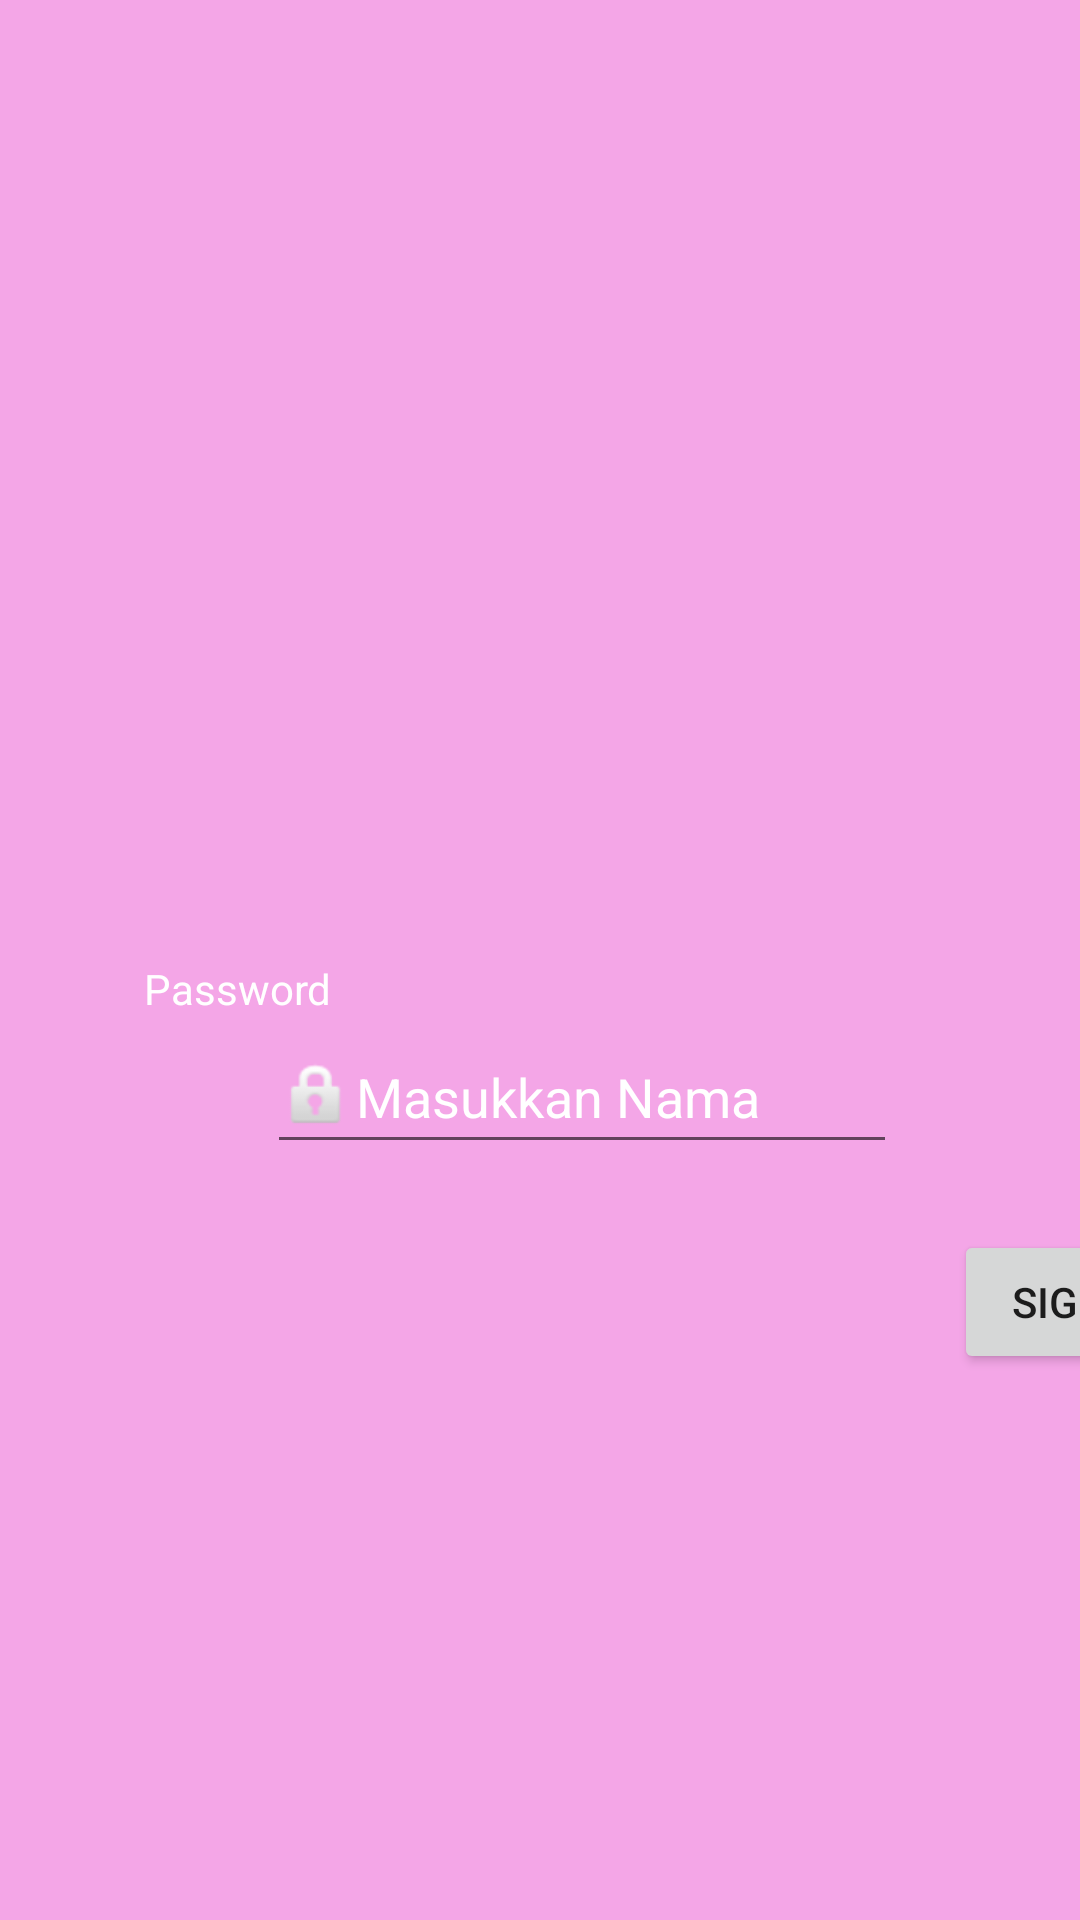

Write the Android layout XML for this screen, with the resource values it uses.
<!-- AndroidManifest.xml: application theme Theme.Exercisesatu -->
<!-- res/layout/activity_main.xml -->
<?xml version="1.0" encoding="utf-8"?>
<androidx.constraintlayout.widget.ConstraintLayout xmlns:android="http://schemas.android.com/apk/res/android"
    xmlns:app="http://schemas.android.com/apk/res-auto"
    xmlns:tools="http://schemas.android.com/tools"
    android:layout_width="match_parent"
    android:layout_height="match_parent"
    android:background="#F4A6E7"
    tools:context=".MainActivity">

    <ImageView
        android:id="@+id/imageView"
        android:layout_width="105dp"
        android:layout_height="0dp"
        android:layout_marginTop="125dp"
        android:layout_marginBottom="113dp"
        android:contentDescription="TODO"
        app:layout_constraintBottom_toTopOf="@+id/eduser"
        app:layout_constraintEnd_toEndOf="parent"
        app:layout_constraintStart_toStartOf="parent"
        app:layout_constraintTop_toTopOf="parent"
        app:srcCompat="@drawable/login"
        tools:ignore="ImageContrastCheck" />

    <EditText
        android:id="@+id/eduser"
        android:layout_width="wrap_content"
        android:layout_height="wrap_content"
        android:layout_marginTop="340dp"
        android:layout_marginEnd="61dp"
        android:drawableLeft="@android:drawable/ic_lock_idle_lock"
        android:ems="10"
        android:hint="@string/insertname"
        android:inputType="textPersonName"
        android:minHeight="48dp"
        android:textColor="#FFFFFF"
        android:textColorHighlight="#673AB7"
        android:textColorHint="#FFFFFF"
        app:layout_constraintEnd_toEndOf="parent"
        app:layout_constraintStart_toEndOf="@+id/textView2"
        app:layout_constraintTop_toTopOf="parent" />

    <TextView
        android:id="@+id/textView2"
        android:layout_width="0dp"
        android:layout_height="0dp"
        android:layout_marginLeft="48dp"
        android:layout_marginTop="352dp"
        android:layout_marginRight="29dp"
        android:layout_marginBottom="184dp"
        android:text="@string/username"
        android:textColor="#FFFFFF"
        app:layout_constraintBottom_toTopOf="@+id/edCreateacc"
        app:layout_constraintEnd_toStartOf="@+id/eduser"
        app:layout_constraintStart_toStartOf="parent"
        app:layout_constraintTop_toTopOf="parent" />

    <EditText
        android:id="@+id/edpassword"
        android:layout_width="wrap_content"
        android:layout_height="wrap_content"
        android:layout_marginEnd="61dp"
        android:layout_marginRight="61dp"
        android:layout_marginBottom="278dp"
        android:ems="10"
        android:hint="@string/insertpass"
        android:inputType="textPersonName"
        android:minHeight="48dp"
        android:textColor="#FFFFFF"
        android:textColorHint="#FFFFFF"
        app:layout_constraintBottom_toBottomOf="parent"
        app:layout_constraintEnd_toEndOf="parent"
        app:layout_constraintHorizontal_bias="1.0"
        app:layout_constraintStart_toEndOf="@+id/textView3"
        app:layout_constraintStart_toStartOf="@+id/eduser"
        app:layout_constraintTop_toBottomOf="@+id/eduser" />


    <TextView
        android:id="@+id/textView3"
        android:layout_width="67dp"
        android:layout_height="26dp"
        android:layout_marginStart="48dp"
        android:layout_marginLeft="48dp"
        android:layout_marginBottom="294dp"
        android:text="@string/password"
        android:textColor="#FFFFFF"
        android:textColorHint="#FFFFFF"
        app:layout_constraintBottom_toBottomOf="parent"
        app:layout_constraintEnd_toStartOf="@+id/edpassword"
        app:layout_constraintHorizontal_bias="0.0"
        app:layout_constraintStart_toStartOf="parent"
        app:layout_constraintTop_toBottomOf="@+id/textView2"
        app:layout_constraintVertical_bias="1.0" />

    <Button
        android:id="@+id/btsignin"
        android:layout_width="wrap_content"
        android:layout_height="wrap_content"
        android:layout_marginStart="19dp"
        android:layout_marginLeft="19dp"
        android:layout_marginTop="35dp"
        android:text="@string/signinbtn"
        app:layout_constraintStart_toStartOf="@+id/edpassword"
        app:layout_constraintTop_toBottomOf="@+id/edpassword" />

    <TextView
        android:id="@+id/edCreateacc"
        android:layout_width="195dp"
        android:layout_height="0dp"
        android:layout_marginBottom="143dp"
        android:text="@string/newtodo"
        app:layout_constraintBottom_toBottomOf="parent"
        app:layout_constraintEnd_toEndOf="parent"
        app:layout_constraintStart_toStartOf="parent"
        app:layout_constraintTop_toBottomOf="@+id/textView2" />

    <Button
        android:id="@+id/btnRegister"
        style="@style/Widget.AppCompat.Button.Borderless"
        android:layout_width="100dp"
        android:layout_height="70dp"
        android:layout_marginStart="72dp"
        android:layout_marginLeft="72dp"
        android:layout_marginBottom="120dp"
        android:text="@string/sregister"
        android:textColor="@color/purple_500"
        app:layout_constraintBottom_toBottomOf="parent"
        app:layout_constraintStart_toStartOf="@+id/btsignin"
        app:layout_constraintTop_toBottomOf="@+id/eduser"
        app:layout_constraintVertical_bias="0.973" />
</androidx.constraintlayout.widget.ConstraintLayout>
<!-- resources referenced by this layout -->
<resources>
  <string name="insertname">Masukkan Nama</string>
  <string name="insertpass">Masukkan Password</string>
  <string name="newtodo">New Todo App?</string>
  <string name="password">Password</string>
  <string name="signinbtn">SIGN IN</string>
  <string name="sregister">Register</string>
  <string name="username">Nama</string>
  <style name="Theme.Exercisesatu" parent="Theme.MaterialComponents.DayNight.DarkActionBar">
          
          <item name="colorPrimary">@color/purple_500</item>
          <item name="colorPrimaryVariant">@color/purple_700</item>
          <item name="colorOnPrimary">@color/white</item>
          
          <item name="colorSecondary">@color/teal_200</item>
          <item name="colorSecondaryVariant">@color/teal_700</item>
          <item name="colorOnSecondary">@color/black</item>
          
          <item name="android:statusBarColor" tools:targetApi="l">?attr/colorPrimaryVariant</item>
          
      </style>
  <!-- not gathered from this repository: default colours our renderer supplied (Android Studio template values) -->
  <color name="purple_500">#FF6200EE</color>
  <color name="purple_700">#FF3700B3</color>
  <color name="teal_200">#FF03DAC5</color>
  <color name="teal_700">#FF018786</color>
  <color name="black">#FF000000</color>
  <color name="white">#FFFFFFFF</color>
</resources>
